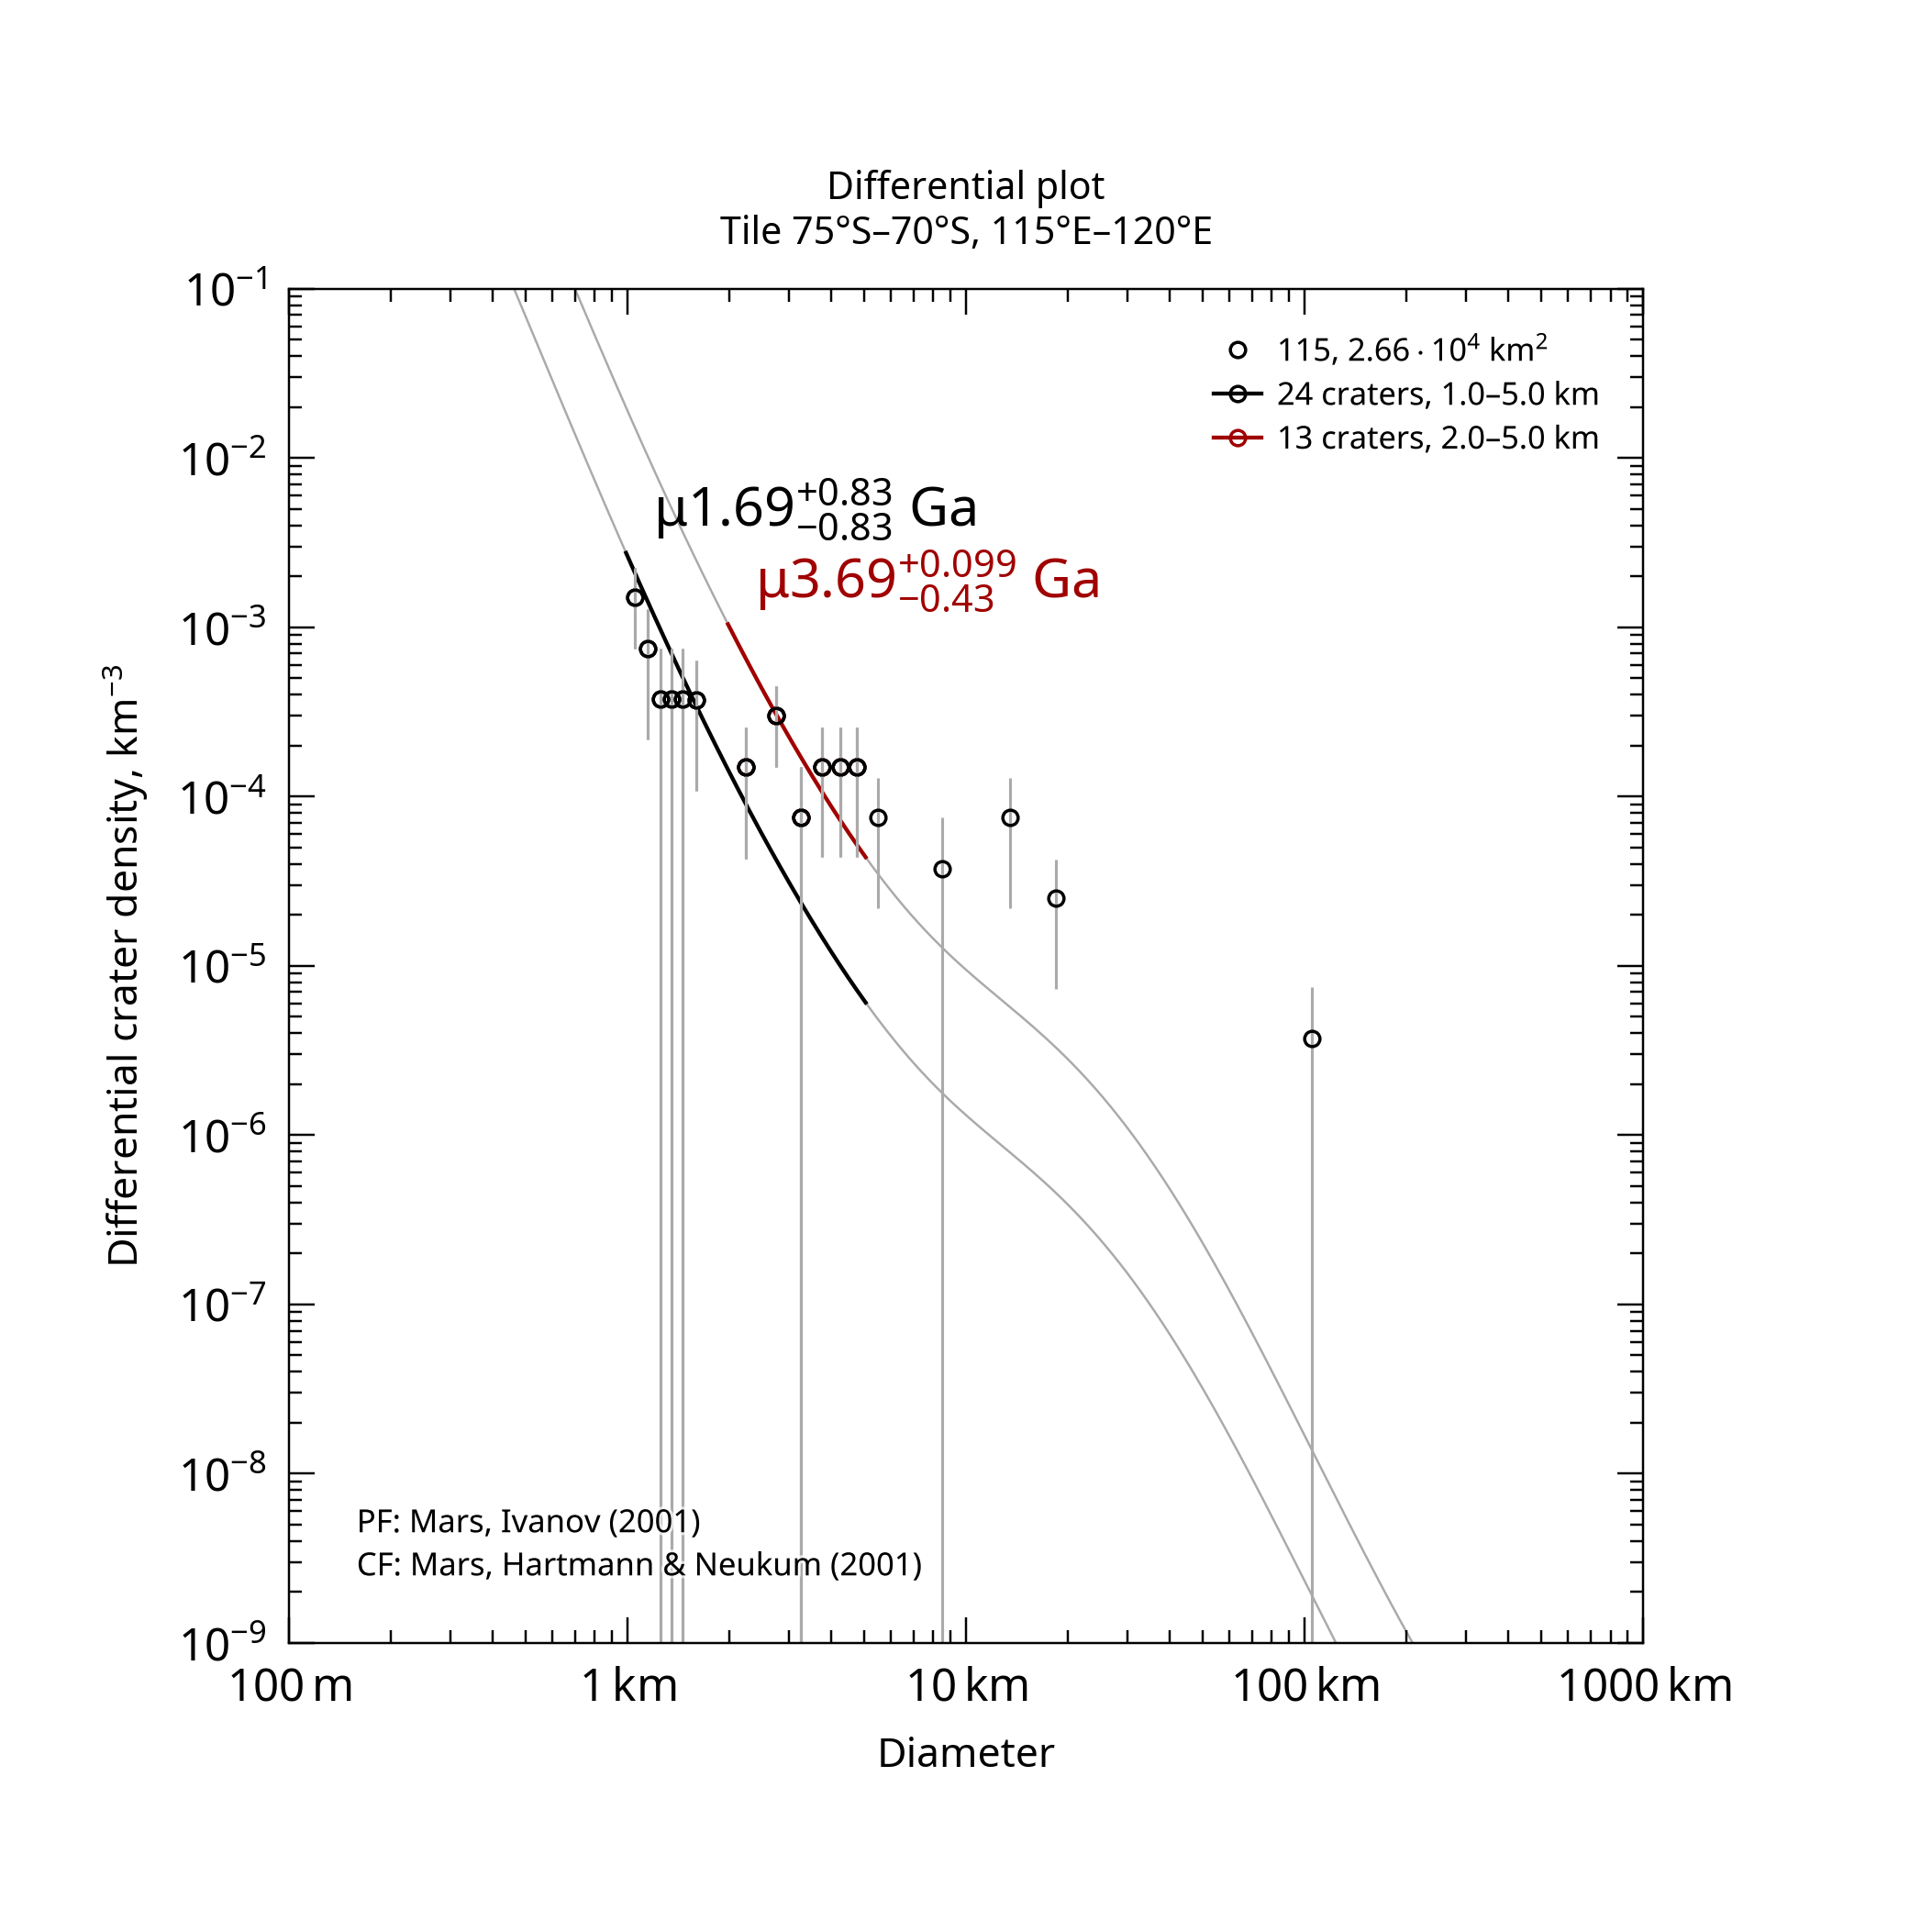

The table this chart was drawn from, first rows:
, , , , , , , , , , , , , , , , , , , , Formatted values [paste MathML into Word…
, , , , , , , , , , , , , , , , , , , , , MathML, , Latex
Name, Area, Binning, d_min, d_max, Method, Resurf, N, N_event, Age, Age-, Age+, a0, a0-, a0+, N(1), N(1)-, N(1)+, Source, , Range, Age, N(1), Age
115, 26631, pseudo-log, 1, 5, d-fit, 0, 24.0, 24, 1.69, 0.857, 2.51, -3.085, -3.379, -2.912, 8.22e-04, 4.18e-04, 1.23e-03, tiles_scc/tile_lat-75_lon+115.scc, , 1.0–5.0 km, <math xmlns="http://www.w3.org/1998/Math…, <math xmlns="http://www.w3.org/1998/Math…, $\mu1.69^{+0.83}_{-0.83}$ Ga
115, 26631, pseudo-log, 2, 5, d-fit, 0, 13.0, 13, 3.69, 3.26, 3.79, -2.227, -2.747, -1.997, 5.93e-03, 1.79e-03, 1.01e-02, tiles_scc/tile_lat-75_lon+115.scc, , 2.0–5.0 km, <math xmlns="http://www.w3.org/1998/Math…, <math xmlns="http://www.w3.org/1998/Math…, $\mu3.69^{+0.099}_{-0.43}$ Ga
